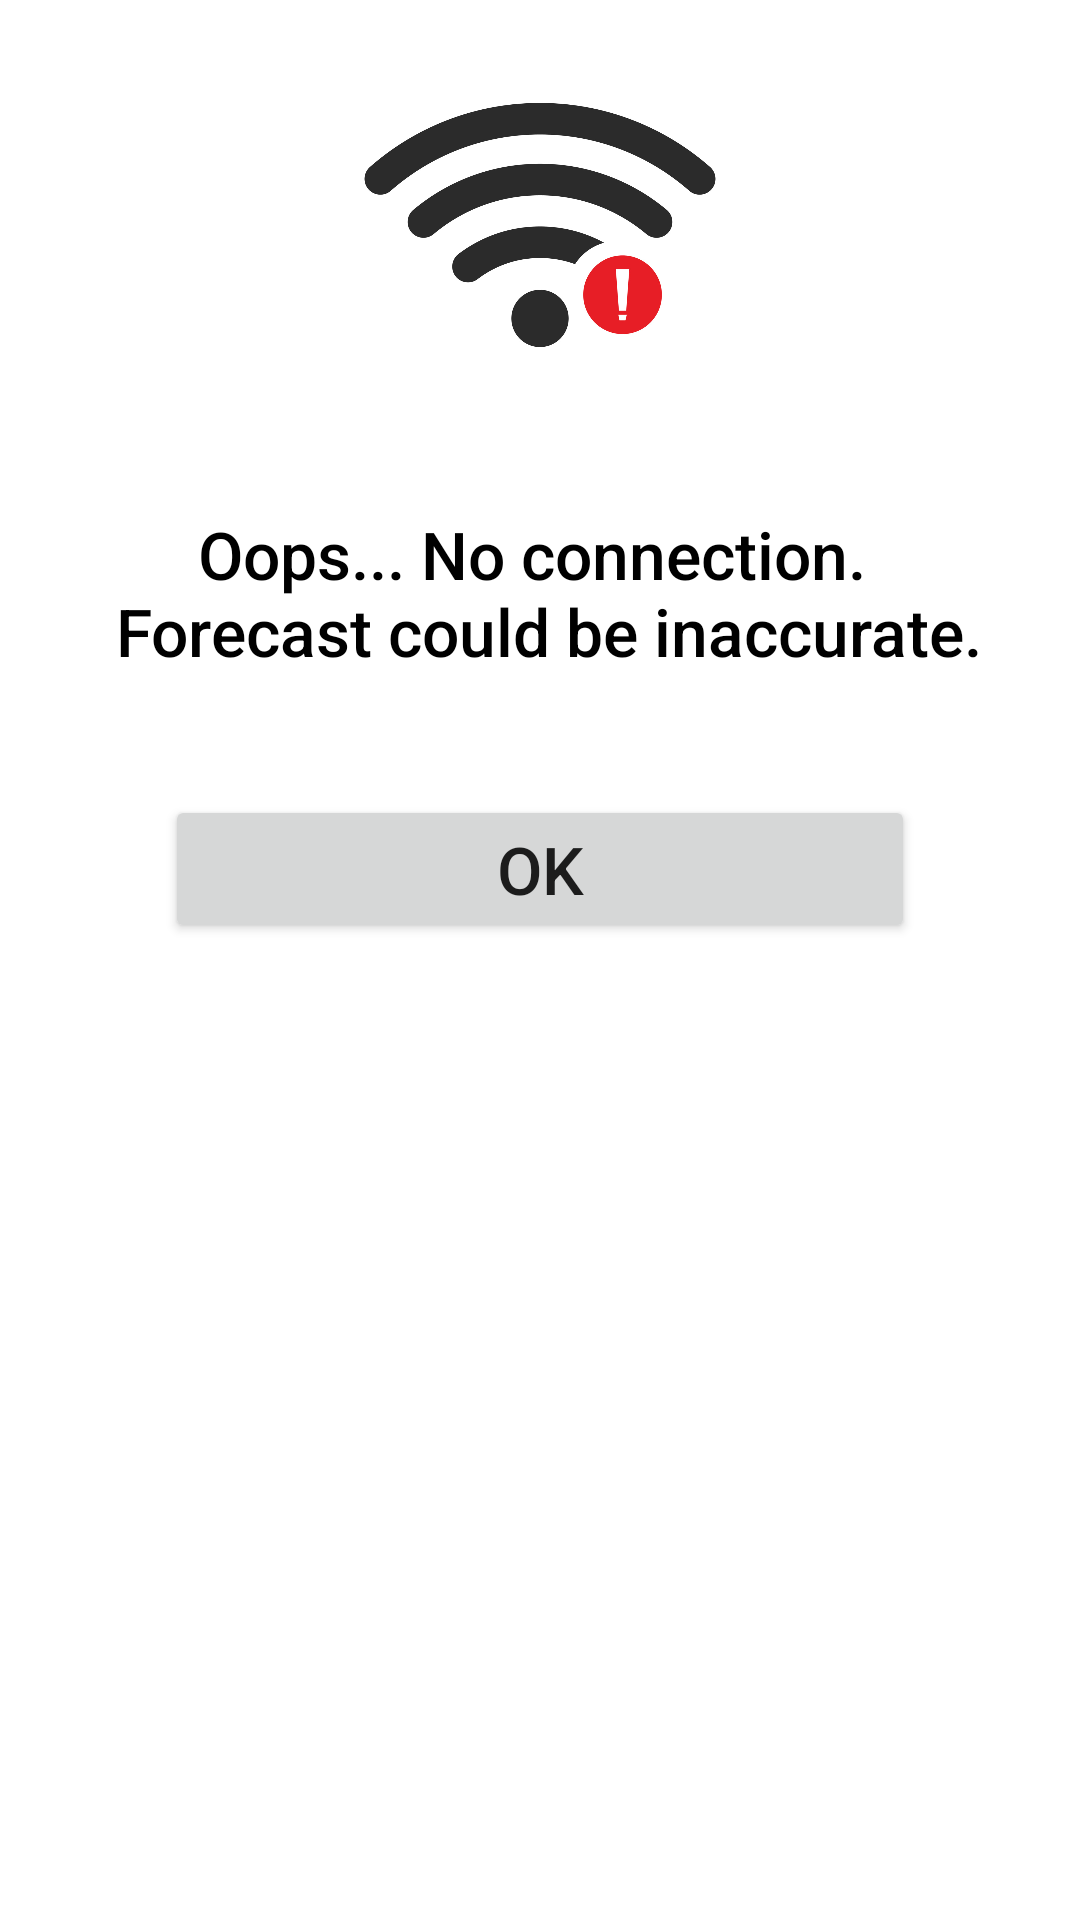

Reconstruct the res/layout file that produces this screen, plus the resources it refers to.
<!-- AndroidManifest.xml: application theme Theme.Emapt_Test_Task -->
<!-- res/layout/dialog_from_db_warning.xml -->
<?xml version="1.0" encoding="utf-8"?>
<LinearLayout xmlns:android="http://schemas.android.com/apk/res/android"
    android:layout_width="match_parent"
    android:layout_height="wrap_content"
    android:orientation="vertical"
    android:background="@drawable/bg_dialog">

    <ImageView
        android:layout_width="match_parent"
        android:layout_height="150dp"
        android:src="@drawable/no_connection_dialog"/>

    <TextView
        android:layout_width="match_parent"
        android:layout_height="wrap_content"
        android:textSize="22sp"
        android:textColor="@color/black"
        android:fontFamily="sans-serif-medium"
        android:gravity="center"
        android:layout_marginStart="25dp"
        android:layout_marginEnd="25dp"
        android:layout_marginTop="20dp"
        android:text="@string/dialog_no_connection"/>

    <Button
        android:id="@+id/dialog_btn_ok"
        android:layout_width="match_parent"
        android:layout_height="wrap_content"
        android:textSize="22sp"
        android:fontFamily="sans-serif-medium"
        android:gravity="center"
        android:layout_marginStart="55dp"
        android:layout_marginEnd="55dp"
        android:layout_marginTop="40dp"
        android:layout_marginBottom="40dp"
        android:text="@string/ok"/>

</LinearLayout>
<!-- resources referenced by this layout -->
<resources>
  <color name="black">#FF000000</color>
  <!-- drawable bg_dialog (drawable) -->
  <?xml version="1.0" encoding="utf-8"?>
  <shape xmlns:android="http://schemas.android.com/apk/res/android">
      <solid
          android:color="#FFFFFF"/>
      <corners
          android:radius="13dp" />
  </shape>
  <!-- drawable no_connection_dialog: jpg bitmap (drawable, 136294 bytes) -->
  <string name="dialog_no_connection">Oops... No connection. \n Forecast could be inaccurate.</string>
  <string name="ok">Ok</string>
  <style name="Theme.Emapt_Test_Task" parent="Theme.MaterialComponents.DayNight.DarkActionBar">
          
          <item name="colorPrimary">@color/purple_500</item>
          <item name="colorPrimaryVariant">@color/purple_700</item>
          <item name="colorOnPrimary">@color/white</item>
          
          <item name="colorSecondary">@color/teal_200</item>
          <item name="colorSecondaryVariant">@color/teal_700</item>
          <item name="colorOnSecondary">@color/black</item>
          
          <item name="android:statusBarColor" tools:targetApi="l">?attr/colorPrimaryVariant</item>
          
      </style>
  <color name="purple_500">#FF6200EE</color>
  <color name="purple_700">#FF3700B3</color>
  <color name="white">#FFFFFFFF</color>
  <color name="teal_200">#FF03DAC5</color>
  <color name="teal_700">#FF018786</color>
</resources>
